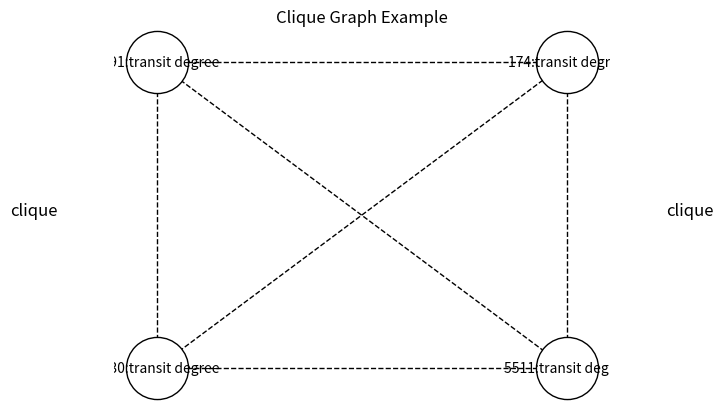

This chart was generated by the following Python code:
import matplotlib.pyplot as plt
import networkx as nx
import random

# Define the clique members
clique_members = [
    "174", "209", "286", "701", "1239", "1299", "2828",
    "2914", "3257", "3320", "3356", "3491", "5511",
    "6453", "6461", "6762", "6830", "7018", "12956"
]

def generate_clique_image(members):
    # Create a graph
    G = nx.Graph()

    # Add nodes
    G.add_nodes_from(members)

    # Add edges to form a clique
    for i in range(len(members)):
        for j in range(i + 1, len(members)):
            G.add_edge(members[i], members[j])

    # Define positions of the nodes
    pos = {
        members[0]: (0, 1),
        members[1]: (1, 1),
        members[2]: (0, 0),
        members[3]: (1, 0)
    }

    # Draw the nodes
    nx.draw_networkx_nodes(G, pos, node_size=2000, node_color='white', edgecolors='black')

    # Draw the edges
    nx.draw_networkx_edges(G, pos, edgelist=G.edges(), style='dashed')

    # Draw the labels
    nx.draw_networkx_labels(G, pos, labels={node: f"{node}:transit degree" for node in members}, font_size=10)

    # Add clique labels
    plt.text(-0.3, 0.5, 'clique', fontsize=12, ha='center')
    plt.text(1.3, 0.5, 'clique', fontsize=12, ha='center')

    # Display the plot
    plt.title('Clique Graph Example')
    plt.axis('off')
    plt.show()

def select_and_generate_clique(clique_members, n=4):
    selected_members = random.sample(clique_members, n)
    generate_clique_image(selected_members)

# Example usage:
select_and_generate_clique(clique_members)
